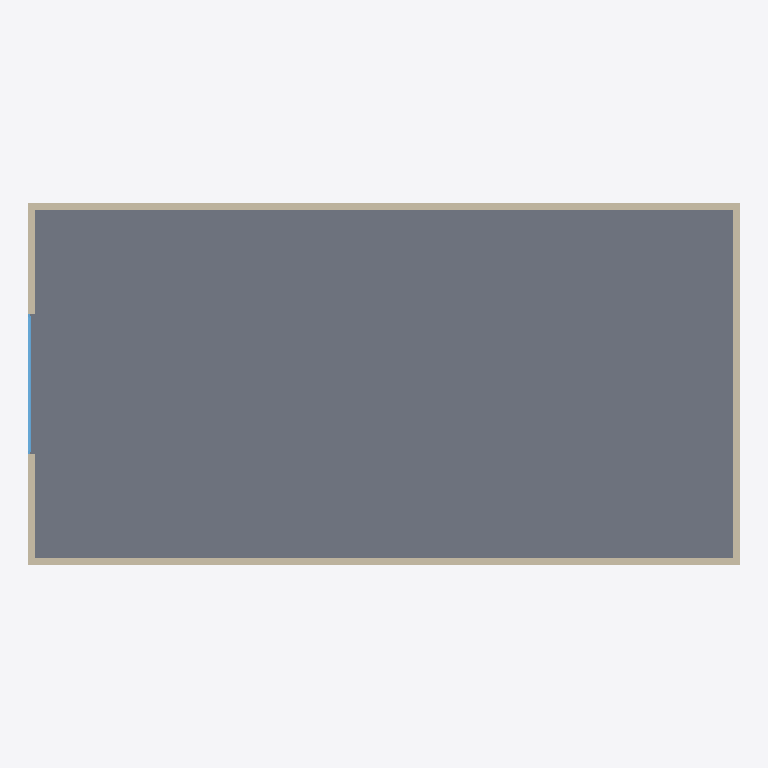
Plan cut of the same IFC building model at storey 'Ground Floor' (level 0.00 m, cut at 1.40 m), seen from above with north up, elements coloured by IFC class: 4 walls (beige), 1 slab (grey), 1 window (light blue). Cut surfaces are drawn darker.
Extent 20.4 m × 10.4 m × 8.2 m (x, y, z). Storeys (3): Ground Floor at 0.00 m; unnamed at 4.00 m; unnamed at 8.00 m. Elements (12): 8 IfcWallStandardCase, 3 IfcSlab, 1 IfcWindow.

HEADER;
FILE_DESCRIPTION((),'2;1');
FILE_NAME('Wi','2017-03-02T23:44:05',(''),(''),'The EXPRESS Data Manager Version 5.00.0302.07 : 8 Oct 2009','','');
FILE_SCHEMA(('IFC2X3'));
ENDSEC;
DATA;
#54=IFCPROJECT('06BhYu_RvDiAjR2tn2YJtE',#13,'Default Project',$,$,$,$,(#51,#118),#26);
#73=IFCSITE('2EbQOAIBzEqONM4O7n7Du$',#13,'Default Site',$,$,#70,$,$,.ELEMENT.,$,$,$,$,$);
#86=IFCBUILDING('10BqGUYArE7BfhMmXK0iOA',#13,'Default Building',$,$,#83,$,$,.ELEMENT.,$,$,$);
#102=IFCBUILDINGSTOREY('2L0EmCX452CfJAvVv3VsG5',#13,'Ground Floor',$,$,#99,$,$,.ELEMENT.,0.0);
#1996=IFCBUILDINGSTOREY('2zF_W6FO573Pq7mVTddB0T',#13,'',$,$,#1993,$,$,.ELEMENT.,4000.0);
#2976=IFCBUILDINGSTOREY('2dZ7XSf6L3ZuR6MoOWhYAi',#13,'',$,$,#2973,$,$,.ELEMENT.,8000.0);
#1666=IFCSLAB('1mpYyhfVXAjxn$QeEADJyb',#13,'SLA - 005',$,$,#1721,#1712,'A94D9620-1FB8-4DB3-A2-0C-D347C33B89F2',.FLOOR.);
#1170=IFCWALLSTANDARDCASE('0Vnml35z11ZgeMBXd9y_J4',#13,'SW - 002',$,$,#1167,#1230,'FAAEBD4D-0DD1-404E-94-32-256DC5AED443');
#1496=IFCWALLSTANDARDCASE('1vQ6HILLfEXgtJMQroEBGS',#13,'SW - 004',$,$,#1493,#1556,'7288BD39-B212-4C5A-B9-7F-B41F2A1605C9');
#1333=IFCWALLSTANDARDCASE('0B7nZt45r2MBLb9gkj477v',#13,'SW - 003',$,$,#1330,#1393,'F2E0D333-935C-4B17-8B-EE-C5D95AAFB017');
#134=IFCWALLSTANDARDCASE('1weR2XtbL1hAL2IxcmMEW3',#13,'SW - 001',$,$,#131,#194,'61552CAE-6C0C-4757-A2-C2-54D42B64F42E');
#851=IFCWINDOW('3ixRE06M5CnOcxM8$azeHg',#13,'WD - 001',$,$,#265,#848,'C8AAF7B9-[number]-8A-4A-C772E382354D',3800.0,4000.0);
ENDSEC;